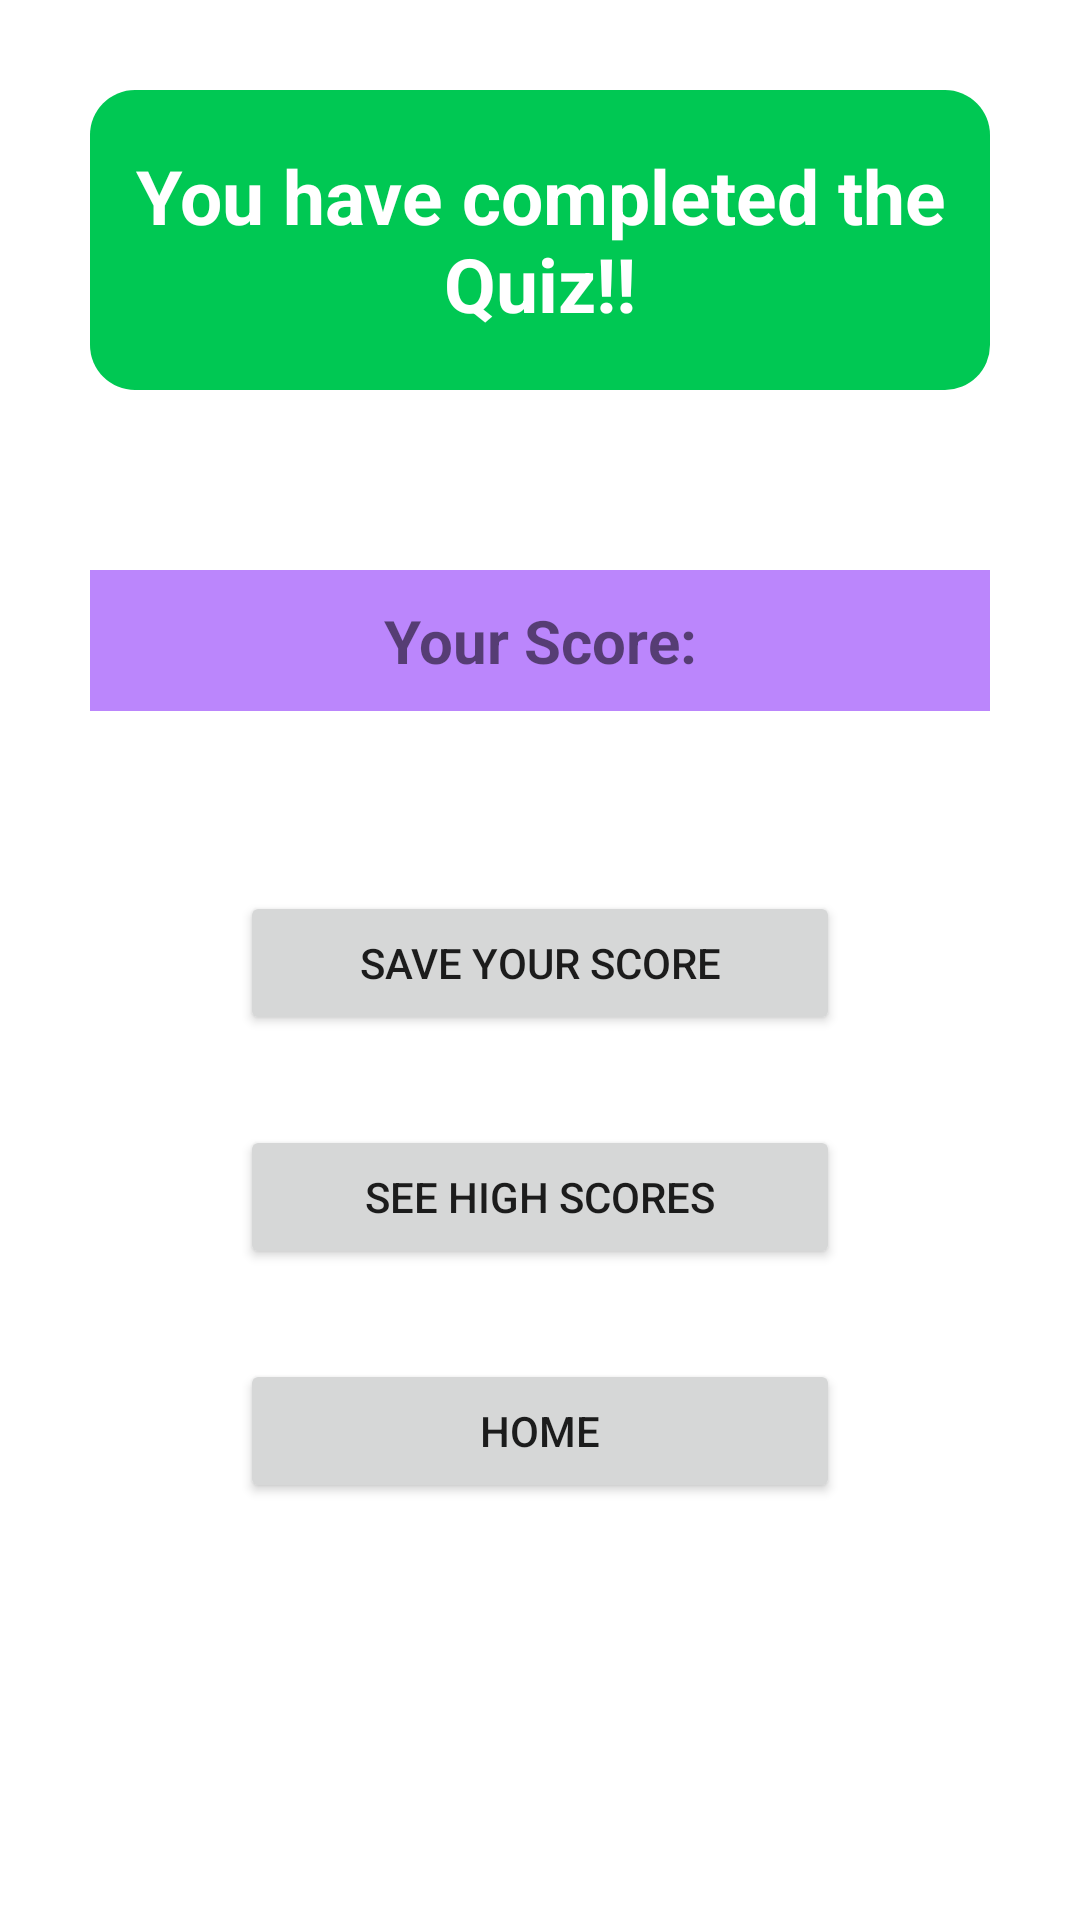

Reconstruct the res/layout file that produces this screen, plus the resources it refers to.
<!-- AndroidManifest.xml: application theme Theme.Quiz_test -->
<!-- res/layout/activity_quiz_outcome.xml -->
<?xml version="1.0" encoding="utf-8"?>
<LinearLayout xmlns:android="http://schemas.android.com/apk/res/android"
    xmlns:app="http://schemas.android.com/apk/res-auto"
    xmlns:tools="http://schemas.android.com/tools"
    android:layout_width="match_parent"
    android:layout_height="match_parent"
    android:orientation="vertical"
    android:id="@+id/quiz_outcome_layout"
    tools:context=".QuizOutcomeActivity">

    <TextView
        android:layout_width="match_parent"
        android:layout_height="100dp"
        android:background="@drawable/rectangle_green"
        android:layout_margin="30dp"
        android:text="@string/you_have_completed_the_quiz"
        android:gravity="center"
        android:textStyle="bold"
        android:textColor="@color/white"
        android:textSize="25sp"/>

    <TextView
        android:layout_width="match_parent"
        android:layout_height="wrap_content"
        android:layout_margin="30dp"
        android:padding="10dp"
        android:background="@color/purple_200"
        android:id="@+id/score"
        android:text="@string/your_score"
        android:textStyle="bold"
        android:layout_gravity="center"
        android:gravity="center"
        android:textSize="20sp"/>

    <Button
        android:id="@+id/save_button"
        android:layout_width="200dp"
        android:layout_height="wrap_content"
        android:layout_marginTop="30dp"
        android:layout_gravity="center"
        android:text="@string/save_your_score"/>

    <Button
        android:id="@+id/high_score_button"
        android:layout_width="200dp"
        android:layout_height="wrap_content"
        android:layout_marginTop="30dp"
        android:layout_gravity="center"
        android:text="@string/see_high_scores"/>

    <Button
        android:id="@+id/home_button"
        android:layout_width="200dp"
        android:layout_height="wrap_content"
        android:layout_marginTop="30dp"
        android:layout_gravity="center"
        android:text="@string/home"/>

</LinearLayout>
<!-- resources referenced by this layout -->
<resources>
  <!-- drawable rectangle_green (drawable) -->
  <?xml version="1.0" encoding="utf-8"?>
  <shape xmlns:android="http://schemas.android.com/apk/res/android"
      android:shape="rectangle">
  
      <solid android:color="#00C853"/>
      <corners android:radius="15dp"/>
  
  </shape>
  <string name="home">Home</string>
  <string name="save_your_score">Save Your Score</string>
  <string name="see_high_scores">See High Scores</string>
  <string name="you_have_completed_the_quiz">You have completed the Quiz!!</string>
  <string name="your_score">Your Score:</string>
  <style name="Theme.Quiz_test" parent="Theme.MaterialComponents.DayNight.DarkActionBar">
          
          <item name="colorPrimary">@color/purple_500</item>
          <item name="colorPrimaryVariant">@color/purple_700</item>
          <item name="colorOnPrimary">@color/white</item>
          
          <item name="colorSecondary">@color/teal_200</item>
          <item name="colorSecondaryVariant">@color/teal_700</item>
          <item name="colorOnSecondary">@color/black</item>
          
          <item name="android:statusBarColor">?attr/colorPrimaryVariant</item>
          
      </style>
  <!-- not gathered from this repository: default colours our renderer supplied (Android Studio template values) -->
  <color name="purple_200">#FFBB86FC</color>
  <color name="purple_500">#FF6200EE</color>
  <color name="purple_700">#FF3700B3</color>
  <color name="teal_200">#FF03DAC5</color>
  <color name="teal_700">#FF018786</color>
  <color name="black">#FF000000</color>
  <color name="white">#FFFFFFFF</color>
</resources>
